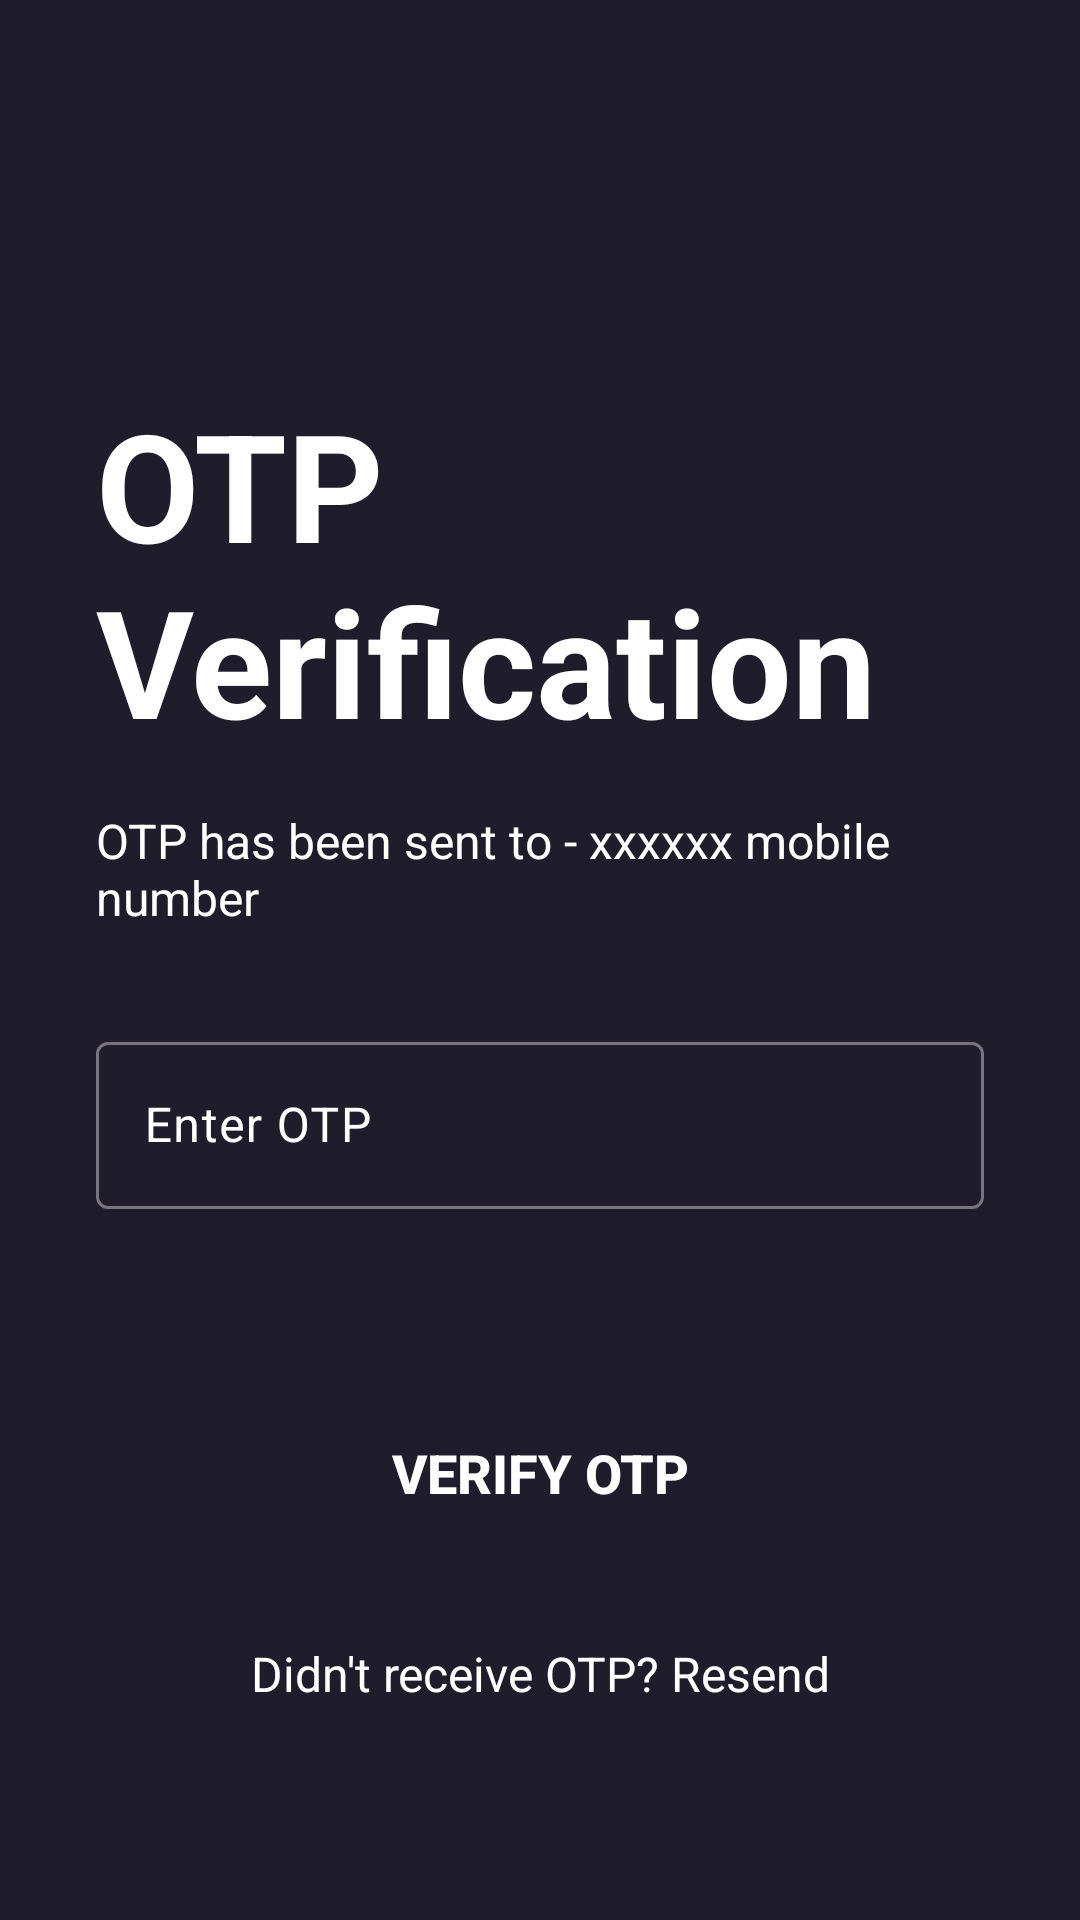

Reconstruct the res/layout file that produces this screen, plus the resources it refers to.
<!-- AndroidManifest.xml: application theme Theme.MovieMate2 -->
<!-- res/layout/activity_otpverification.xml -->
<?xml version="1.0" encoding="utf-8"?>
<androidx.constraintlayout.widget.ConstraintLayout
    xmlns:android="http://schemas.android.com/apk/res/android"
    xmlns:app="http://schemas.android.com/apk/res-auto"
    xmlns:tools="http://schemas.android.com/tools"
    android:id="@+id/otp_main"
    android:layout_width="match_parent"
    android:background="@color/main_color"
    android:layout_height="match_parent"
    tools:context=".Activities.OTPVerificationActivity">

    <ScrollView
        android:layout_width="match_parent"
        android:layout_height="match_parent">

        <LinearLayout
            android:layout_width="match_parent"
            android:layout_height="match_parent"
            android:orientation="vertical">

            <TextView
                android:id="@+id/otpTextView"
                android:layout_width="match_parent"
                android:layout_height="wrap_content"
                android:text="OTP Verification"
                android:textSize="50sp"
                android:textColor="@color/white"
                android:layout_marginTop="128dp"
                android:layout_marginStart="32dp"
                android:textStyle="bold"/>

            
            <TextView
                android:id="@+id/otpSentTextView"
                android:layout_width="match_parent"
                android:layout_height="wrap_content"
                android:text="OTP has been sent to - xxxxxx mobile number"
                android:textColor="@color/white"
                android:textSize="16sp"
                android:layout_marginTop="16dp"
                android:layout_marginStart="32dp"
                android:layout_marginEnd="32dp"/>

            <com.google.android.material.textfield.TextInputLayout
                android:id="@+id/otpInputLayout"
                android:layout_width="match_parent"
                android:layout_height="wrap_content"
                android:layout_marginTop="32dp"
                android:layout_marginStart="32dp"
                android:layout_marginEnd="32dp"
                android:hint="Enter OTP"
                android:textColorHint="@color/white">

                <com.google.android.material.textfield.TextInputEditText
                    android:id="@+id/editTextOtp"
                    android:layout_width="match_parent"
                    android:layout_height="wrap_content"
                    android:textColor="@color/white"
                    android:inputType="number" />
            </com.google.android.material.textfield.TextInputLayout>

            <androidx.appcompat.widget.AppCompatButton
                android:id="@+id/verifyOtpBtn"
                android:layout_width="match_parent"
                android:layout_height="wrap_content"
                android:layout_marginTop="64dp"
                android:layout_marginStart="32dp"
                android:layout_marginEnd="32dp"
                android:background="@drawable/button_background"
                android:textSize="18sp"
                android:textStyle="bold"
                android:textColor="@color/white"
                android:text="Verify OTP"/>

            <TextView
                android:id="@+id/resendOtpTextView"
                android:layout_width="match_parent"
                android:layout_height="wrap_content"
                android:text="Didn't receive OTP? Resend"
                android:textAlignment="center"
                android:textColor="@color/white"
                android:textSize="16sp"
                android:layout_marginTop="32dp"/>

        </LinearLayout>

    </ScrollView>

</androidx.constraintlayout.widget.ConstraintLayout>
<!-- resources referenced by this layout -->
<resources>
  <color name="main_color">#1F1D2B</color>
  <color name="white">#FFFFFFFF</color>
  <style name="Theme.MovieMate2" parent="Base.Theme.MovieMate2" />
  <style name="Base.Theme.MovieMate2" parent="Theme.Material3.DayNight.NoActionBar">
          
          
      </style>
</resources>
